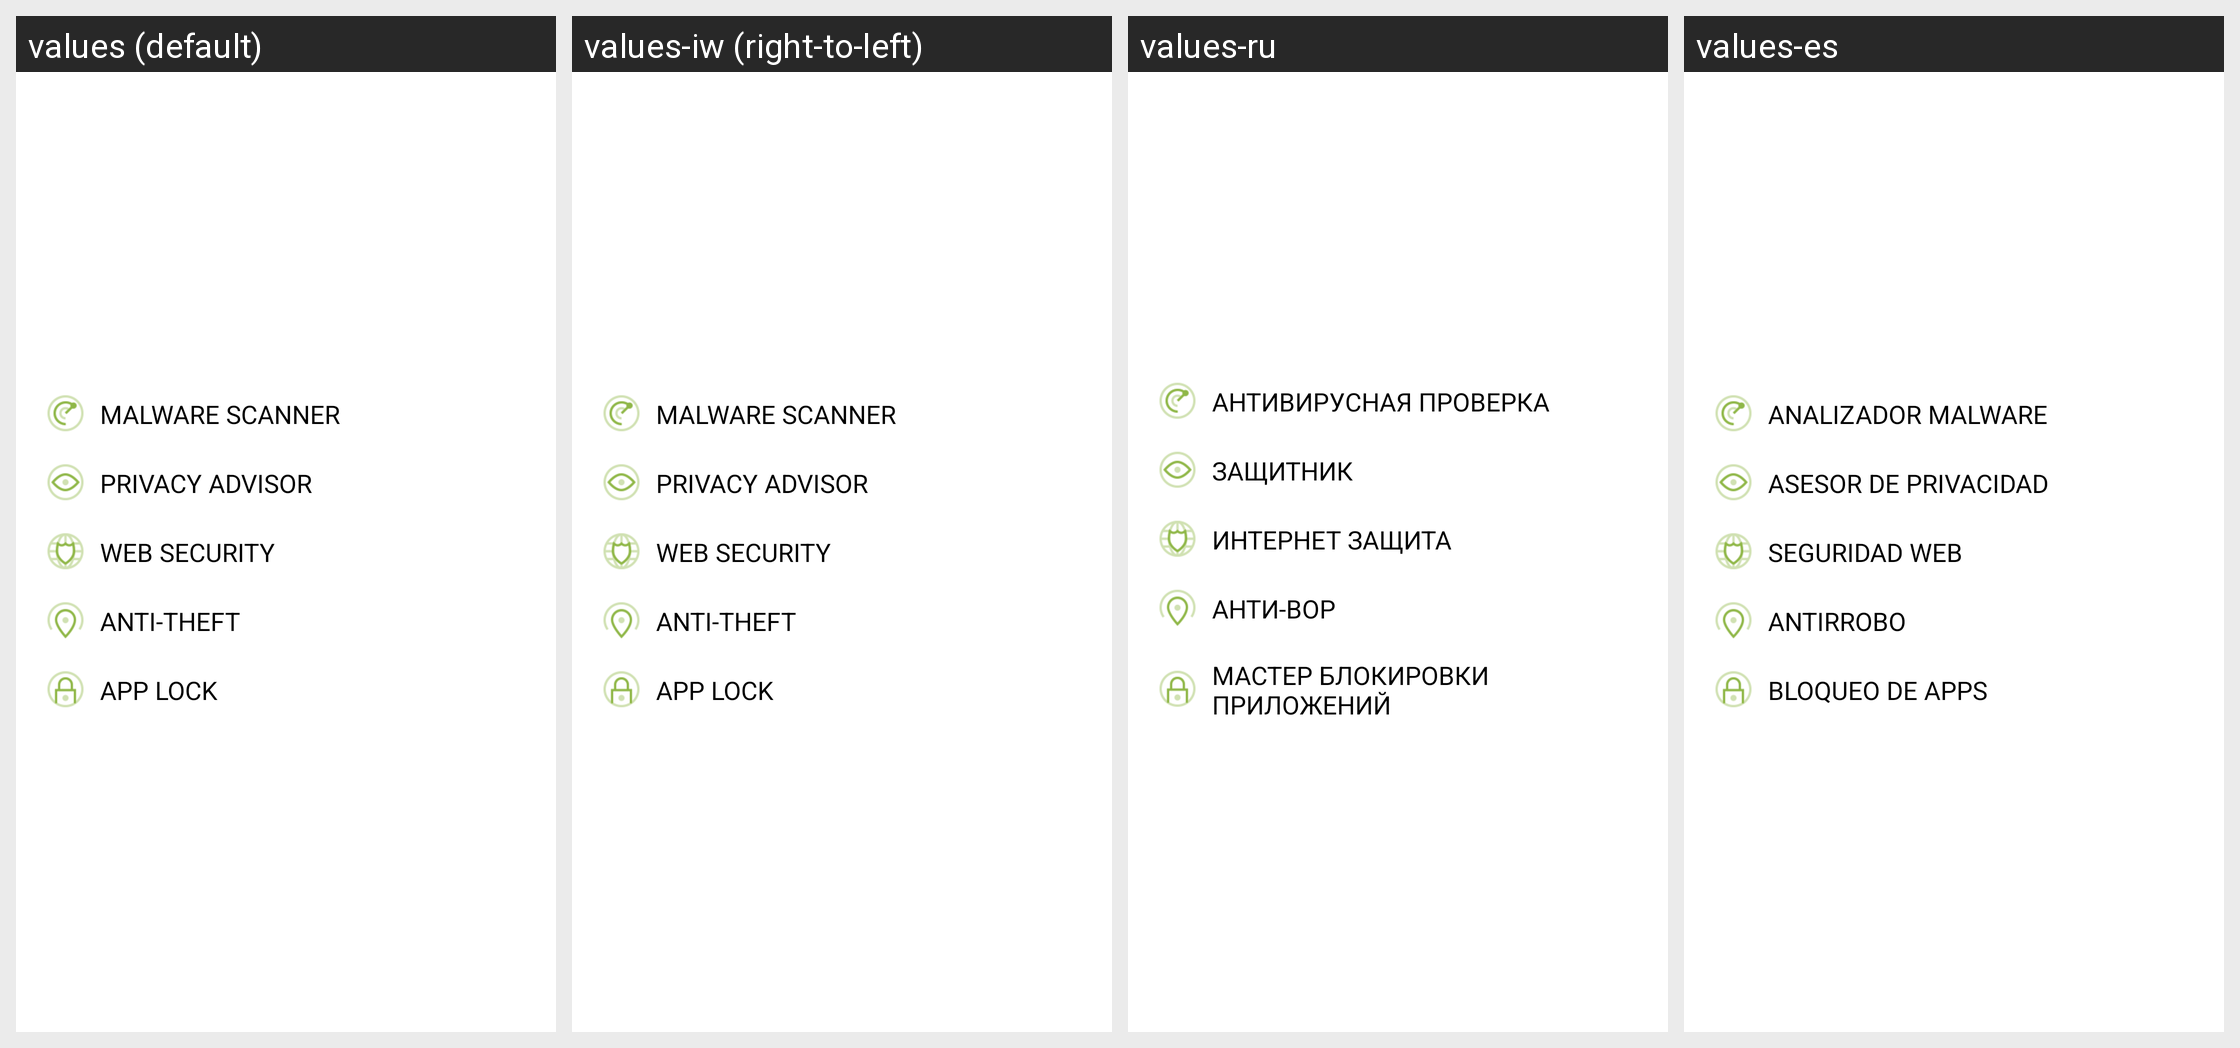

Here is an Android app screen in its default locale and in the app's own translations. Write out the translated-string differences for the strings that appear on this screen.
Android screen res/layout/premium_table.xml rendered under 4 locales, left to right: values (default), values-iw (right-to-left), values-ru, values-es. Device: Nexus 5 (rendered at 1080×1920; each locale shown at half size, 540×960, under a caption strip naming it); theme Theme.MaterialComponents.DayNight.NoActionBar.
Other locales in the repository, not shown: values-br, values-de, values-fr, values-hi, values-hu, values-it, values-ko, values-pl, values-pt, values-pt-rBR, values-ro, values-uk, values-vi.
Strings drawn on this screen, with the default value and each locale's value (text and hints the layout hard-codes, and strings that could not be matched under every locale, appear in the picture but are not listed):

malware_scanner_title
  values: Malware Scanner
  values-iw: Malware Scanner  [not translated; the default value is used]
  values-ru: Антивирусная проверка
  values-es: Analizador malware

privacy_advisor_title
  values: Privacy Advisor
  values-iw: Privacy Advisor  [not translated; the default value is used]
  values-ru: Защитник
  values-es: Asesor de privacidad

web_security_title
  values: Web Security
  values-iw: Web Security  [not translated; the default value is used]
  values-ru: Интернет защита
  values-es: Seguridad Web

antitheft_title
  values: Anti-Theft
  values-iw: Anti-Theft  [not translated; the default value is used]
  values-ru: Анти-Вор
  values-es: Antirrobo

applock_title
  values: App Lock
  values-iw: App Lock  [not translated; the default value is used]
  values-ru: Мастер блокировки приложений
  values-es: Bloqueo de apps
